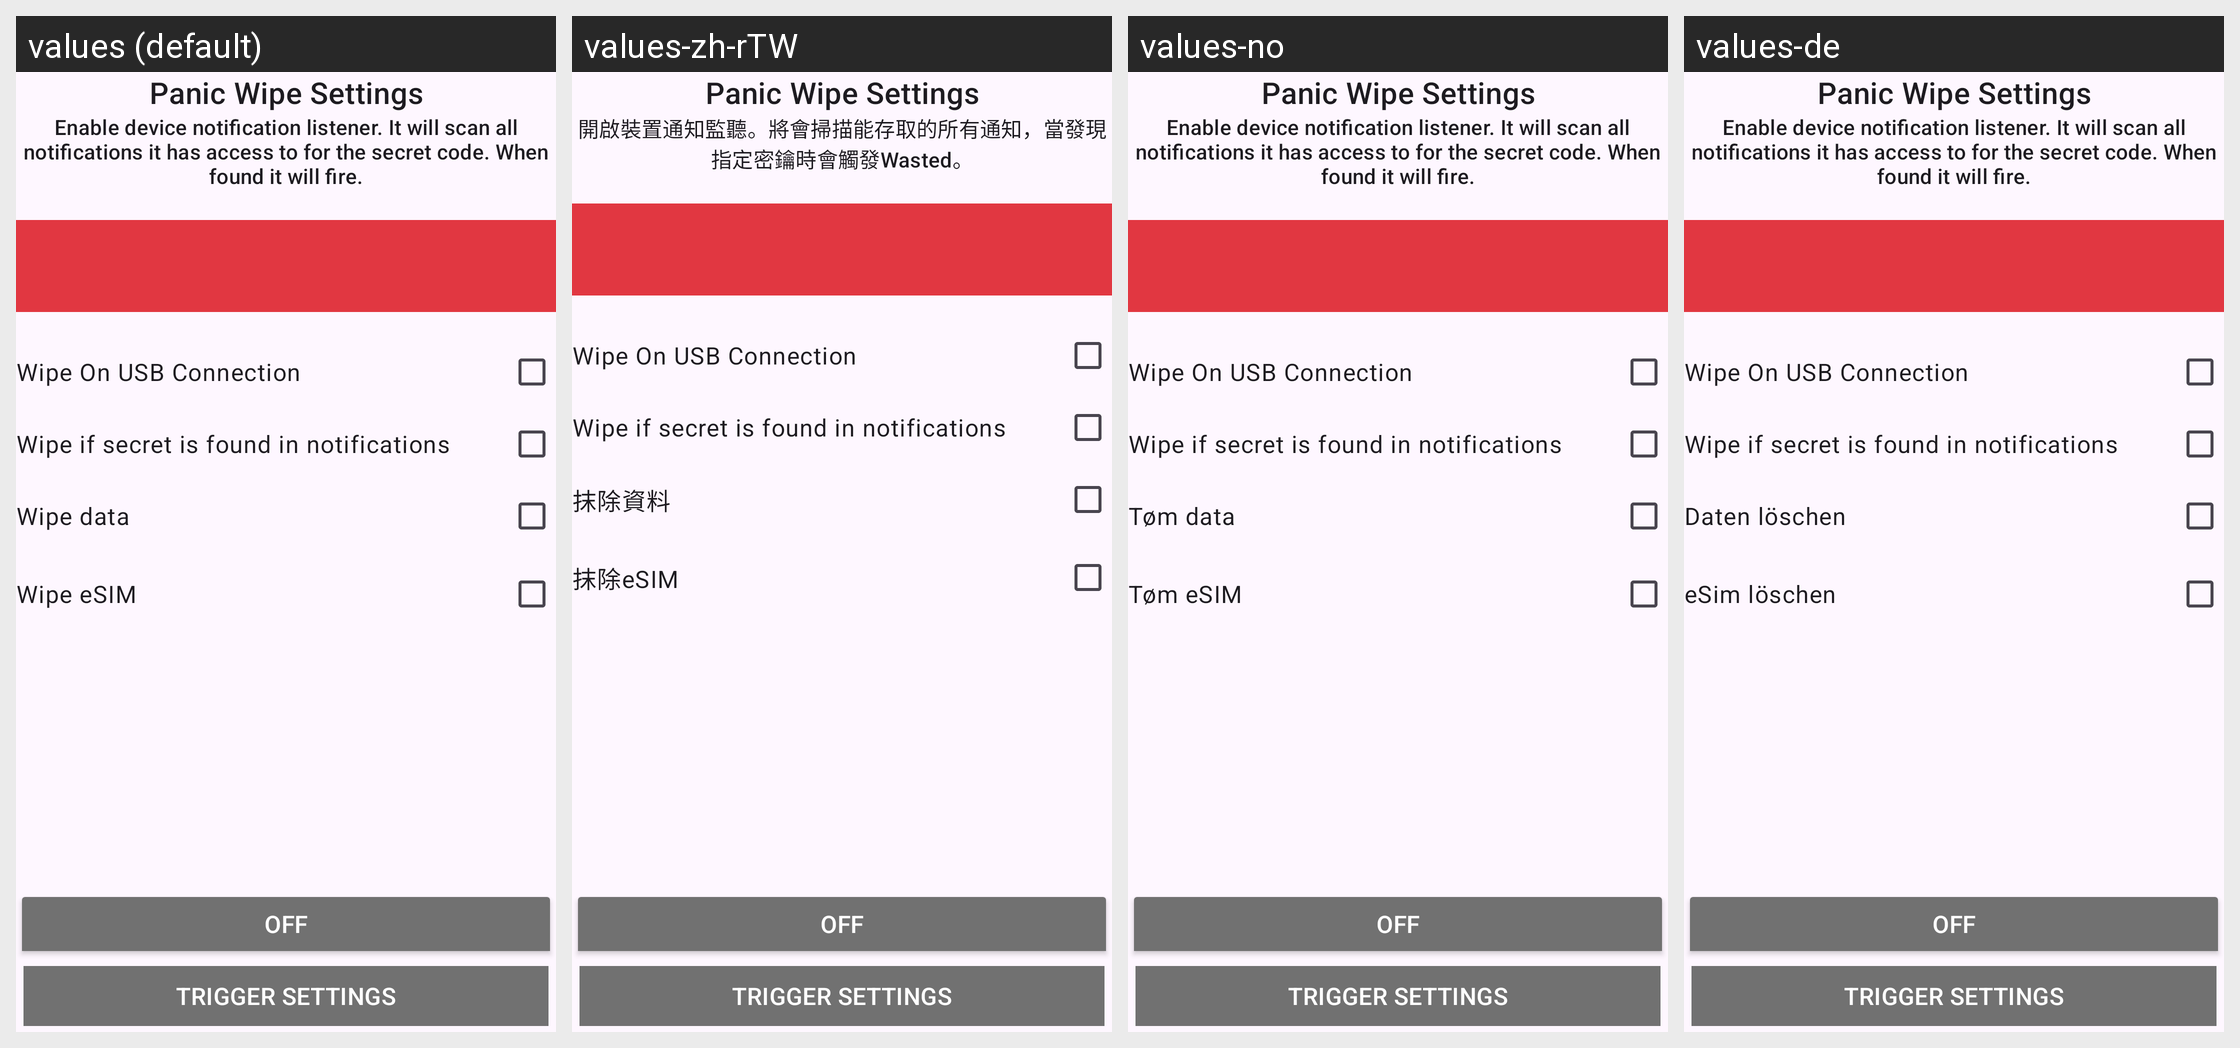

For this localized Android screen grid, give each drawn string resource with its value in every locale shown.
Android screen res/layout/fragment_panicwipesettings.xml rendered under 4 locales, left to right: values (default), values-zh-rTW, values-no, values-de. Device: Nexus 5 (rendered at 1080×1920; each locale shown at half size, 540×960, under a caption strip naming it); theme Theme.Wasted.
Other locales in the repository, not shown: values-es-rES, values-fr, values-it, values-pl, values-tr, values-uk.
Strings drawn on this screen, with the default value and each locale's value (text and hints the layout hard-codes, and strings that could not be matched under every locale, appear in the picture but are not listed):

trigger_notification_description
  values: Enable device notification listener. It will scan all notifications it has access to for the secret code. When found it will fire.
  values-zh-rTW: 開啟裝置通知監聽。將會掃描能存取的所有通知，當發現指定密鑰時會觸發Wasted。
  values-no: Enable device notification listener. It will scan all notifications it has access to for the secret code. When found it will fire.
  values-de: Enable device notification listener. It will scan all notifications it has access to for the secret code. When found it will fire.  [not translated; the default value is used]

wipe_data_checkbox
  values: Wipe data
  values-zh-rTW: 抹除資料
  values-no: Tøm data
  values-de: Daten löschen

wipe_embedded_sim_checkbox
  values: Wipe eSIM
  values-zh-rTW: 抹除eSIM
  values-no: Tøm eSIM
  values-de: eSim löschen
